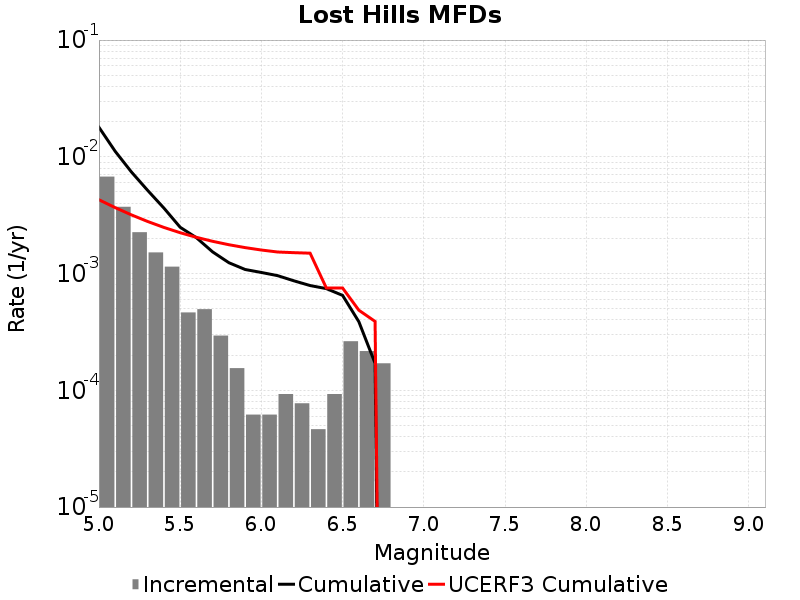

Data behind this chart, as committed beside it:
Magnitude, Incremental Rate, Cumulative Rate, UCERF3 Cumulative Rate
5.05, 0.006765, 0.01791, 0.004287
5.15, 0.003731, 0.01115, 0.003671
5.25, 0.00226, 0.007415, 0.003181
5.35, 0.001517, 0.005155, 0.002793
5.45, 0.001145, 0.003638, 0.002484
5.55, 4.64391E-4, 0.002492, 0.002238
5.65, 4.953504E-4, 0.002028, 0.002044
5.75, 2.941143E-4, 0.001532, 0.001889
5.85, 1.54797E-4, 0.001238, 0.001766
5.95, 6.19188E-5, 0.001084, 0.001668
6.05, 6.19188E-5, 0.001022, 0.001591
6.15, 9.28782E-5, 9.597414E-4, 0.00153
6.25, 7.73985E-5, 8.668632E-4, 0.00151
6.35, 4.64391E-5, 7.894647E-4, 0.001495
6.45, 9.28782E-5, 7.430256E-4, 7.520028E-4
6.55, 2.6315489E-4, 6.501474E-4, 7.520028E-4
6.65, 2.167158E-4, 3.869925E-4, 4.8541208E-4
6.75, 1.702767E-4, 1.702767E-4, 3.8904924E-4
6.85, 0.0, 0.0, 0.0
6.95, 0.0, 0.0, 0.0
7.05, 0.0, 0.0, 0.0
7.15, 0.0, 0.0, 0.0
7.25, 0.0, 0.0, 0.0
7.35, 0.0, 0.0, 0.0
7.45, 0.0, 0.0, 0.0
7.55, 0.0, 0.0, 0.0
7.65, 0.0, 0.0, 0.0
7.75, 0.0, 0.0, 0.0
7.85, 0.0, 0.0, 0.0
7.95, 0.0, 0.0, 0.0
8.05, 0.0, 0.0, 0.0
8.15, 0.0, 0.0, 0.0
8.25, 0.0, 0.0, 0.0
8.35, 0.0, 0.0, 0.0
8.45, 0.0, 0.0, 0.0
8.55, 0.0, 0.0, 0.0
8.65, 0.0, 0.0, 0.0
8.75, 0.0, 0.0, 0.0
8.85, 0.0, 0.0, 0.0
8.95, 0.0, 0.0, 0.0
9.05, 0.0, 0.0, 0.0
